9-way image classification set "Lemon_Dataset" from GitHub (pearlispearl/DeepLearning-Group2-LemonLeafDisease); label vocabulary: anthracnose, bacterial blight, citrus canker, curl virus, deficiency leaf, dry leaf, healthy leaf, sooty mould, spider mites.

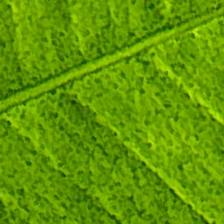
Label: anthracnose

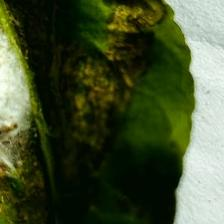
Label: spider mites

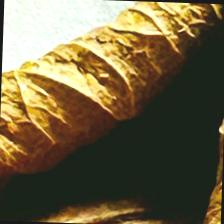
Label: dry leaf

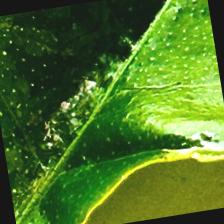
Label: deficiency leaf

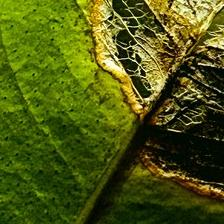
Label: citrus canker

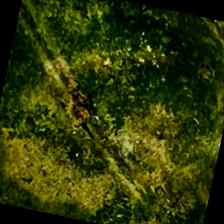
Label: sooty mould
